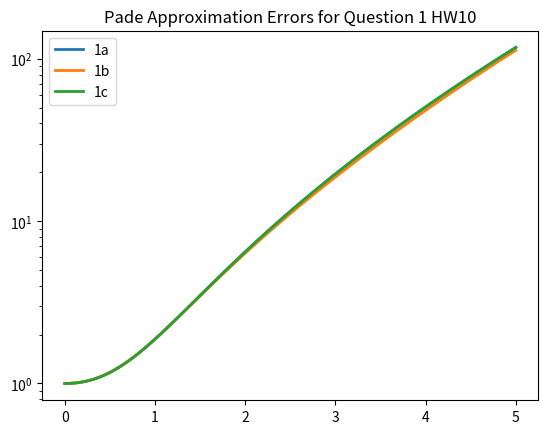

This chart was generated by the following Python code:
import math
import numpy as np
import matplotlib.pyplot as plt
import scipy.integrate as integrate

# Question 1 error

def driver1():
    a = lambda x: (x + (-7/60)*x**3) / (1 + (1/20)*x**2)
    b = lambda x: x / (1 + (1/6)*x**2 + (7/360)*x**4)
    c = a
    
    sixth = lambda x: 1 + x + (1/2)*x**2 + (1/6)*x**3 + (1/24)*x**4 + (1/120)*x**5 + (1/720)*x**6
    
    xvals = np.linspace(0, 5, 100)
    err1 = abs(sixth(xvals) - a(xvals))
    err2 = abs(sixth(xvals) - b(xvals))
    err3 = abs(sixth(xvals) - c(xvals))
    
    plt.semilogy(xvals, err1, label = "1a", linewidth = 2)
    plt.semilogy(xvals, err2, label = "1b", linewidth = 2)
    plt.semilogy(xvals, err3, label = "1c", linewidth = 2)
    plt.title("Pade Approximation Errors for Question 1 HW10")
    plt.legend()
    plt.show()

def driver2():
    f = lambda s: 1 / (1 + s**2)
    a = -5
    b = 5
    N = 1000
    
    trap_approx = comp_trap(a, b, N, f)
    simp_approx = comp_simp(a, b, N, f)
    
    print("Composite Trapezoidal Approximation: ", trap_approx)
    print("Composite Simpson Approximation: ", simp_approx)
    print("")
    
def driver3():
    d2f = lambda s: -2*((-3*s**2 + 1) / (1 + s**2)**3)
    d4f = lambda s: 24*(5*s**4 - 10*s**2 + 1) / (s**2 + 1)**5
    a = -5
    b = 5
    n1 = comp_trap_error(a, b, d2f)
    n2 = comp_simp_error(a, b, d4f)
    
    print("Composite Trapezoidal n-value: ", n1)
    print("Composite Simpson n-value: ", n2)
    print("")
    
def driver4():
    f = lambda s: 1 / (1 + s**2)
    d2f = lambda s: -2*((-3*s**2 + 1) / (1 + s**2)**3)
    d4f = lambda s: 24*(5*s**4 - 10*s**2 + 1) / (s**2 + 1)**5
    a = -5
    b = 5
    n1 = comp_trap_error(a, b, d2f)
    n2 = comp_simp_error(a, b, d4f)
    
    x = compare(a, b, n1, n2, f)
    
    (pred_t, pred_s, exact1, exact2, nval1, nval2) = compare(a, b, n1, n2, f)
    
    print("Exact with tolerance 10e-4 : ", exact2[0])
    print("Neval with tolerane 10e-4: ", nval2)
    print("")
    print("Exact with tolerance 10e-6: ", exact1[0])
    print("Neval with tolerane 10e-6: ", nval1)
    print("")
    print("Predicted Trapezoidal: ", pred_t)
    print("Predicted Simpson: ", pred_s)
    print("")
    
def comp_trap(a, b, N, f):
    h = (b - a) / N
    xvals = np.linspace(a, b, N + 1)
    
    middle = 0
    
    for i in range(1, N):
        middle += f(xvals[i])
        
    final = (h/2) * (f(a) + 2*middle + f(b))
    
    return final

def comp_simp(a, b, N, f):
    h = (b - a) / N
    xvals = np.linspace(a, b, N + 1)
    
    middle1 = 0
    middle2 = 0
    
    for i in range(1, N//2):
        middle1 += f(xvals[2*i])
        
    for i in range(1, N//2 + 1):
        middle2 += f(xvals[2*i - 1])
        
    final = (h/3)*(f(a) + 2*middle1 + 4*middle2 + f(b))
    
    return final
    
def comp_trap_error(a, b, d2f):
    xvals_temp = np.linspace(a, b, 10000)
    yvals_temp = np.abs(d2f(xvals_temp))
    max_val = max(yvals_temp)
    
    n_guess = np.sqrt(np.abs((max_val*(b - a)**3) / (12 * 10**(-4))))

    return math.ceil(n_guess)

def comp_simp_error(a, b, d4f):
    xvals_temp = np.linspace(a, b, 10000)
    yvals_temp = np.abs(d4f(xvals_temp))
    max_val = max(yvals_temp)

    n_guess = pow(np.abs((max_val*(b - a)**5) / (180 * 10**(-4))), 1/4)
    
    return math.ceil(n_guess)

def compare(a, b, n1, n2, f):
    pred_t = comp_trap(a, b, n1, f)
    pred_s = comp_simp(a, b, n2, f)
    exact1 = integrate.quad(f, a, b, full_output = 1)
    exact2 = integrate.quad(f, a, b, epsabs = 10**(-4), full_output = 1)
    
    nval1 = exact1[2]['neval']
    nval2 = exact2[2]['neval']
    return(pred_t, pred_s, exact1, exact2, nval1, nval2)
    
driver1()
driver2()
driver3()
driver4()